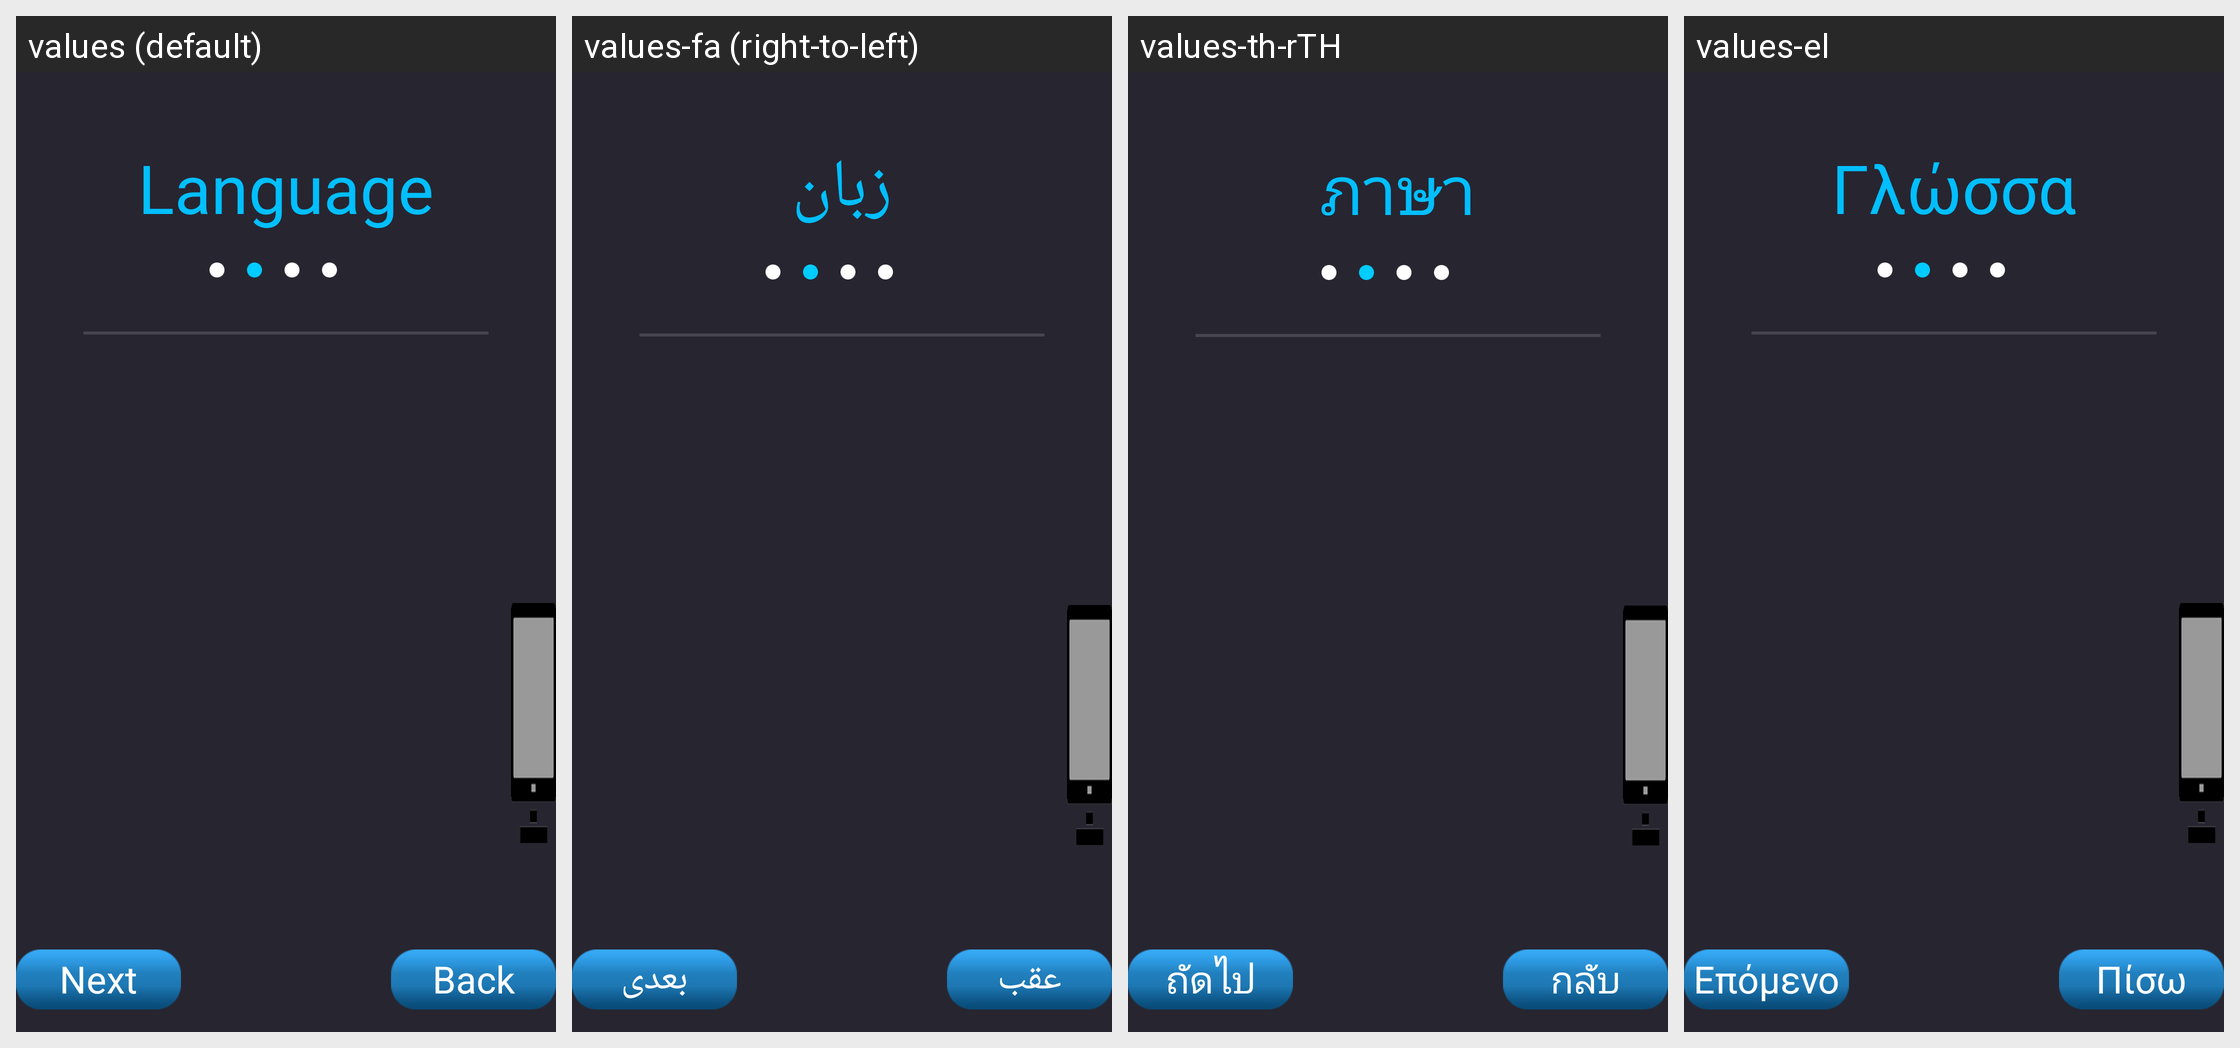

This grid shows one Android layout under several languages. Give, for every string resource on the screen, its name, the default text and each shown locale's text.
Android screen res/layout/page_language.xml rendered under 4 locales, left to right: values (default), values-fa (right-to-left), values-th-rTH, values-el. Device: Nexus 5 (rendered at 1080×1920; each locale shown at half size, 540×960, under a caption strip naming it); theme AppTheme.
Other locales in the repository, not shown: values-ar, values-cs, values-da, values-de, values-es, values-fi, values-fr, values-hu-rHU, values-it, values-ja, values-ko, values-nb, values-nl, values-pl, values-pt-rBR, values-ro, values-ru, values-sv, values-tr, values-vi-rVN, values-zh-rCN, values-zh-rTW.
Strings drawn on this screen, with the default value and each locale's value (text and hints the layout hard-codes, and strings that could not be matched under every locale, appear in the picture but are not listed):

launguage_title
  values: Language
  values-fa: زبان
  values-th-rTH: ภาษา
  values-el: Γλώσσα

back
  values: Back
  values-fa: عقب
  values-th-rTH: กลับ
  values-el: Πίσω

next
  values: Next
  values-fa: بعدی
  values-th-rTH: ถัดไป
  values-el: Επόμενο
